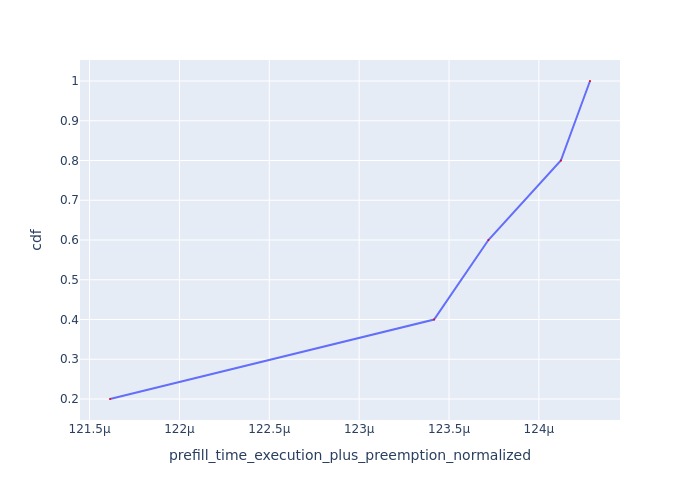

Source data for this figure (header and first rows):
Request Id, prefill_time_execution_plus_preemption_n…, cdf
0_1, 0.0001216, 0.2
0_0, 0.0001234, 0.4
0_4, 0.0001237, 0.6
0_2, 0.0001241, 0.8
0_3, 0.0001243, 1.0
